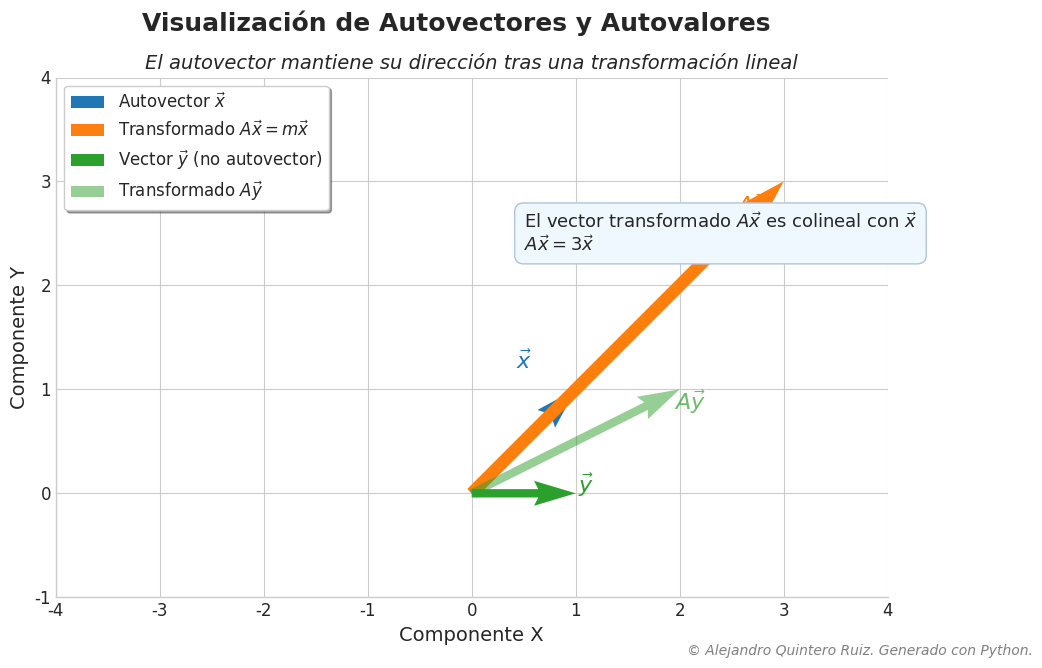

Here is the Python script that generated this plot:
# 1. Importación de Librerías
import numpy as np
import matplotlib.pyplot as plt
import matplotlib.font_manager as fm

# --- Configuración Inicial para Estilo Profesional ---
# Usar un estilo base que sea limpio y profesional.
plt.style.use('seaborn-v0_8-whitegrid')
# Configuración de la fuente para legibilidad (buscando una fuente sans-serif común)
plt.rcParams['font.family'] = 'sans-serif'
plt.rcParams['font.sans-serif'] = ['DejaVu Sans', 'Arial', 'Helvetica'] # Fallback fonts
plt.rcParams['axes.labelsize'] = 14
plt.rcParams['xtick.labelsize'] = 12
plt.rcParams['ytick.labelsize'] = 12
plt.rcParams['legend.fontsize'] = 12
plt.rcParams['axes.titlesize'] = 16
plt.rcParams['figure.titlesize'] = 18


# 2. Definición de Datos/Parámetros Matemáticos
# Definimos una matriz A de 2x2.
# Esta matriz ha sido elegida porque tiene autovalores y autovectores "limpios".
# Sus autovalores son m1=3 y m2=1.
# Sus autovectores correspondientes son [1, 1] y [-1, 1].
A = np.array([[2, 1],
              [1, 2]])

# Definimos un autovector 'x' de la matriz A.
# Corresponde al autovalor m=3.
x = np.array([1, 1])

# Definimos un vector 'y' que NO es un autovector de A.
y = np.array([1, 0])

# Aplicamos la transformación lineal de la matriz A a ambos vectores.
Ax = A @ x  # Resultado de A * x
Ay = A @ y  # Resultado de A * y

# El autovalor asociado a x es 3.
m = 3


# 3. Función o Bloque de Generación del Gráfico
def generar_grafico_autovectores():
    """
    Genera y configura el gráfico que visualiza el concepto de autovectores.
    """
    # Crear la figura y los ejes con una proporción de 16:9 para PowerPoint.
    fig, ax = plt.subplots(figsize=(12, 6.75))

    # --- Paleta de Colores Armónica y Apta para Daltonismo ---
    color_autovector = '#1f77b4'  # Azul
    color_transformado = '#ff7f0e' # Naranja
    color_no_autovector = '#2ca02c' # Verde
    color_ayuda = 'gray'

    # --- Dibujar Vectores ---
    # Origen para todos los vectores
    origen = [0, 0]

    # Vector original 'x' (autovector)
    ax.quiver(*origen, *x, angles='xy', scale_units='xy', scale=1, color=color_autovector, width=0.01, label=r'Autovector $\vec{x}$')
    
    # Vector transformado 'Ax'
    ax.quiver(*origen, *Ax, angles='xy', scale_units='xy', scale=1, color=color_transformado, width=0.015, label=r'Transformado $A\vec{x} = m\vec{x}$')

    # Vector 'y' (no autovector)
    ax.quiver(*origen, *y, angles='xy', scale_units='xy', scale=1, color=color_no_autovector, width=0.01, label=r'Vector $\vec{y}$ (no autovector)')
    
    # Vector transformado 'Ay'
    ax.quiver(*origen, *Ay, angles='xy', scale_units='xy', scale=1, color=color_no_autovector, alpha=0.5, width=0.01, label=r'Transformado $A\vec{y}$')

    # --- Líneas de Ayuda Visual ---
    # Línea punteada para mostrar la colinealidad de x y Ax
    ax.plot([0, Ax[0]], [0, Ax[1]], color=color_ayuda, linestyle='--', zorder=0)

    # --- Anotaciones y Etiquetas ---
    # Anotar los vectores para mayor claridad
    ax.text(x[0] * 0.5, x[1] * 1.2, r'$\vec{x}$', color=color_autovector, size=16, ha='center')
    ax.text(Ax[0] * 0.9, Ax[1] * 0.9, r'$A\vec{x}$', color=color_transformado, size=16, ha='center')
    ax.text(y[0] * 1.1, y[1] * 1.1, r'$\vec{y}$', color=color_no_autovector, size=16, ha='center')
    ax.text(Ay[0] * 1.05, Ay[1] * 0.8, r'$A\vec{y}$', color=color_no_autovector, alpha=0.7, size=16, ha='center')
    
    # Anotación explicativa principal
    ax.text(0.5, 2.5, f'El vector transformado $A\\vec{{x}}$ es colineal con $\\vec{{x}}$\n$A\\vec{{x}} = {m}\\vec{{x}}$',
            size=13, ha='left', va='center', bbox=dict(boxstyle="round,pad=0.5", fc='aliceblue', ec='lightsteelblue', lw=1))

    # --- Ajustes Estéticos del Gráfico ---
    # Título y subtítulo
    fig.suptitle('Visualización de Autovectores y Autovalores', weight='bold')
    ax.set_title('El autovector mantiene su dirección tras una transformación lineal', style='italic', fontsize=14)

    # Límites y aspecto
    lim_max = max(np.max(np.abs(Ax)), np.max(np.abs(Ay))) + 1
    ax.set_xlim(-lim_max, lim_max)
    ax.set_ylim(-1, lim_max)
    ax.set_aspect('equal', adjustable='box') # Ejes a la misma escala para una correcta visualización de ángulos

    # Etiquetas de los ejes
    ax.set_xlabel('Componente X')
    ax.set_ylabel('Componente Y')

    # Leyenda
    ax.legend(loc='upper left', frameon=True, shadow=True)

    # Ocultar el borde superior y derecho para un look más moderno
    ax.spines['top'].set_visible(False)
    ax.spines['right'].set_visible(False)
    
    return fig, ax

# Generar el gráfico
fig, ax = generar_grafico_autovectores()


# 4. Bloque de Adición del Copyright
# Añadir la marca de agua/copyright de forma discreta
copyright_text = "© Alejandro Quintero Ruiz. Generado con Python."
fig.text(0.98, 0.02, copyright_text, ha='right', va='bottom', fontsize=10, color='gray', style='italic')


# 5. Bloque de Guardado/Exportación del Archivo
# Guardar la figura en formato vectorial SVG (escalable y de alta calidad)
# y en PNG con alta resolución (300 DPI).
output_filename_svg = "visualizacion_autovector.svg"
output_filename_pdf = "visualizacion_autovector.pdf"
output_filename_png = "visualizacion_autovector.png"

plt.savefig(output_filename_svg, format='svg', bbox_inches='tight', pad_inches=0.1)
plt.savefig(output_filename_pdf, format='pdf', bbox_inches='tight', pad_inches=0.1)
plt.savefig(output_filename_png, format='png', dpi=300, bbox_inches='tight', pad_inches=0.1)

# Mostrar el gráfico (opcional, útil si se ejecuta interactivamente)
plt.show()

print(f"Gráfico guardado exitosamente en los siguientes formatos:")
print(f"- {output_filename_svg} (Vectorial, recomendado para PowerPoint)")
print(f"- {output_filename_pdf} (Vectorial, recomendado para publicaciones)")
print(f"- {output_filename_png} (Alta resolución, 300 DPI)")
